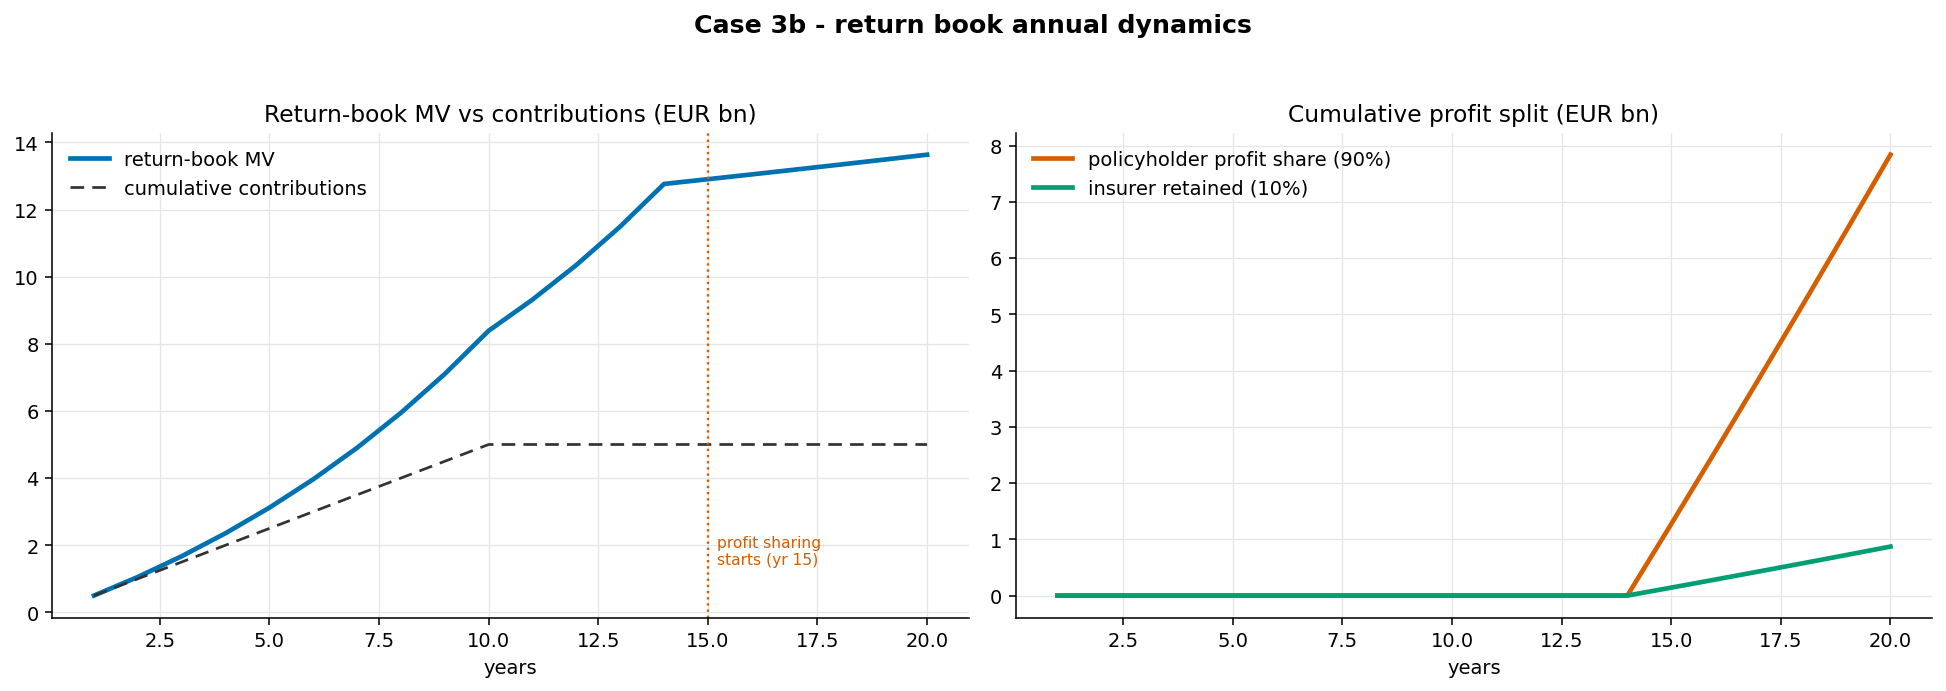

Values plotted in this chart, from the file beside it:
t_years, mv_total, contribution, pnl_year, loss_carry_forward, payout_policyholder, payout_policyholder_cum, retained_insurer, retained_insurer_cum, mv[DAX Index], mv[NASDAQ], mv[Bloomberg Asian Pacific Agg Ind], mv[MSCI World Index], mv[MSCI Europe Index], mv[Russell 2000 Index], mv[Dow Jones], mv[Bloomberg Commodity Index Gold], mv[MVIS Global Rare Earth], mv[MSCI World Health Care Index], mv[iShares MSCI Hong Kong ETF], mv[US Corporate High Yield index], mv[Bloomberg Pan-European High Yie], mv[Bloomberg Euro Treasury Bond In]
1.0, 500000000, 500000000, 0.0, 0.0, 0.0, 0.0, 0.0, 0.0, 10000000, 100000000, 5000000, 100000000, 10000000, 87500000, 100000000, 10000000, 37500000, 10000000, 5000000, 10000000, 10000000, 5000000
2.0, 1055320398, 500000000, 55320398, 0.0, 0.0, 0.0, 0.0, 0.0, 21106408, 211064080, 10553204, 211064080, 21106408, 184681070, 211064080, 21106408, 79149030, 21106408, 10553204, 21106408, 21106408, 10553204
3.0, 1672081888, 500000000, 116761490, 0.0, 0.0, 0.0, 0.0, 0.0, 33441638, 334416378, 16720819, 334416378, 33441638, 292614330, 334416378, 33441638, 125406142, 33441638, 16720819, 33441638, 33441638, 16720819
4.0, 2357082361, 500000000, 185000473, 0.0, 0.0, 0.0, 0.0, 0.0, 47141647, 471416472, 23570824, 471416472, 47141647, 412489413, 471416472, 47141647, 176781177, 47141647, 23570824, 47141647, 47141647, 23570824
5.0, 3117871832, 500000000, 260789471, 0.0, 0.0, 0.0, 0.0, 0.0, 62357437, 623574366, 31178718, 623574366, 62357437, 545627571, 623574366, 62357437, 233840387, 62357437, 31178718, 62357437, 62357437, 31178718
6.0, 3962835657, 500000000, 344963824, 0.0, 0.0, 0.0, 0.0, 0.0, 79256713, 792567131, 39628357, 792567131, 79256713, 693496240, 792567131, 79256713, 297212674, 79256713, 39628357, 79256713, 79256713, 39628357
7.0, 4901286952, 500000000, 438451295, 0.0, 0.0, 0.0, 0.0, 0.0, 98025739, 980257390, 49012870, 980257390, 98025739, 857725217, 980257390, 98025739, 367596521, 98025739, 49012870, 98025739, 98025739, 49012870
8.0, 5943569247, 500000000, 542282295, 0.0, 0.0, 0.0, 0.0, 0.0, 118871385, 1188713849, 59435692, 1188713849, 118871385, 1040124618, 1188713849, 118871385, 445767694, 118871385, 59435692, 118871385, 118871385, 59435692
9.0, 7101170485, 500000000, 657601238, 0.0, 0.0, 0.0, 0.0, 0.0, 142023410, 1420234097, 71011705, 1420234097, 142023410, 1242704835, 1420234097, 142023410, 532587786, 142023410, 71011705, 142023410, 142023410, 71011705
10.0, 8386849647, 500000000, 785679162, 0.0, 0.0, 0.0, 0.0, 0.0, 167736993, 1677369929, 83868496, 1677369929, 167736993, 1467698688, 1677369929, 167736993, 629013724, 167736993, 83868496, 167736993, 167736993, 83868496
11.0, 9314777376, 0.0, 927927729, 0.0, 0.0, 0.0, 0.0, 0.0, 186295548, 1862955475, 93147774, 1862955475, 186295548, 1630086041, 1862955475, 186295548, 698608303, 186295548, 93147774, 186295548, 186295548, 93147774
12.0, 10345371769, 0.0, 1030594393, 0.0, 0.0, 0.0, 0.0, 0.0, 206907435, 2069074354, 103453718, 2069074354, 206907435, 1810440060, 2069074354, 206907435, 775902883, 206907435, 103453718, 206907435, 206907435, 103453718
13.0, 11489991947, 0.0, 1144620178, 0.0, 0.0, 0.0, 0.0, 0.0, 229799839, 2297998389, 114899919, 2297998389, 229799839, 2010748591, 2297998389, 229799839, 861749396, 229799839, 114899919, 229799839, 229799839, 114899919
14.0, 12761253813, 0.0, 1271261866, 0.0, 0.0, 0.0, 0.0, 0.0, 255225076, 2552250763, 127612538, 2552250763, 255225076, 2233219417, 2552250763, 255225076, 957094036, 255225076, 127612538, 255225076, 255225076, 127612538
15.0, 12902445342, 0.0, 1411915292, 0.0, 1270723763, 1270723763, 141191529, 141191529, 258048907, 2580489068, 129024453, 2580489068, 258048907, 2257927935, 2580489068, 258048907, 967683401, 258048907, 129024453, 258048907, 258048907, 129024453
16.0, 13045199026, 0.0, 1427536836, 0.0, 1284783152, 2555506915, 142753684, 283945213, 260903981, 2609039805, 130451990, 2609039805, 260903981, 2282909829, 2609039805, 260903981, 978389927, 260903981, 130451990, 260903981, 260903981, 130451990
17.0, 13189532147, 0.0, 1443331217, 0.0, 1298998095, 3854505011, 144333122, 428278335, 263790643, 2637906429, 131895321, 2637906429, 263790643, 2308168126, 2637906429, 263790643, 989214911, 263790643, 131895321, 263790643, 263790643, 131895321
18.0, 13335462182, 0.0, 1459300349, 0.0, 1313370314, 5167875324, 145930035, 574208369, 266709244, 2667092436, 133354622, 2667092436, 266709244, 2333705882, 2667092436, 266709244, 1000159664, 266709244, 133354622, 266709244, 266709244, 133354622
19.0, 13483006799, 0.0, 1475446164, 0.0, 1327901548, 6495776872, 147544616, 721752986, 269660136, 2696601360, 134830068, 2696601360, 269660136, 2359526190, 2696601360, 269660136, 1011225510, 269660136, 134830068, 269660136, 269660136, 134830068
20.0, 13632183860, 0.0, 1491770618, 0.0, 1342593556, 7838370428, 149177062, 870930048, 272643677, 2726436772, 136321839, 2726436772, 272643677, 2385632176, 2726436772, 272643677, 1022413790, 272643677, 136321839, 272643677, 272643677, 136321839
